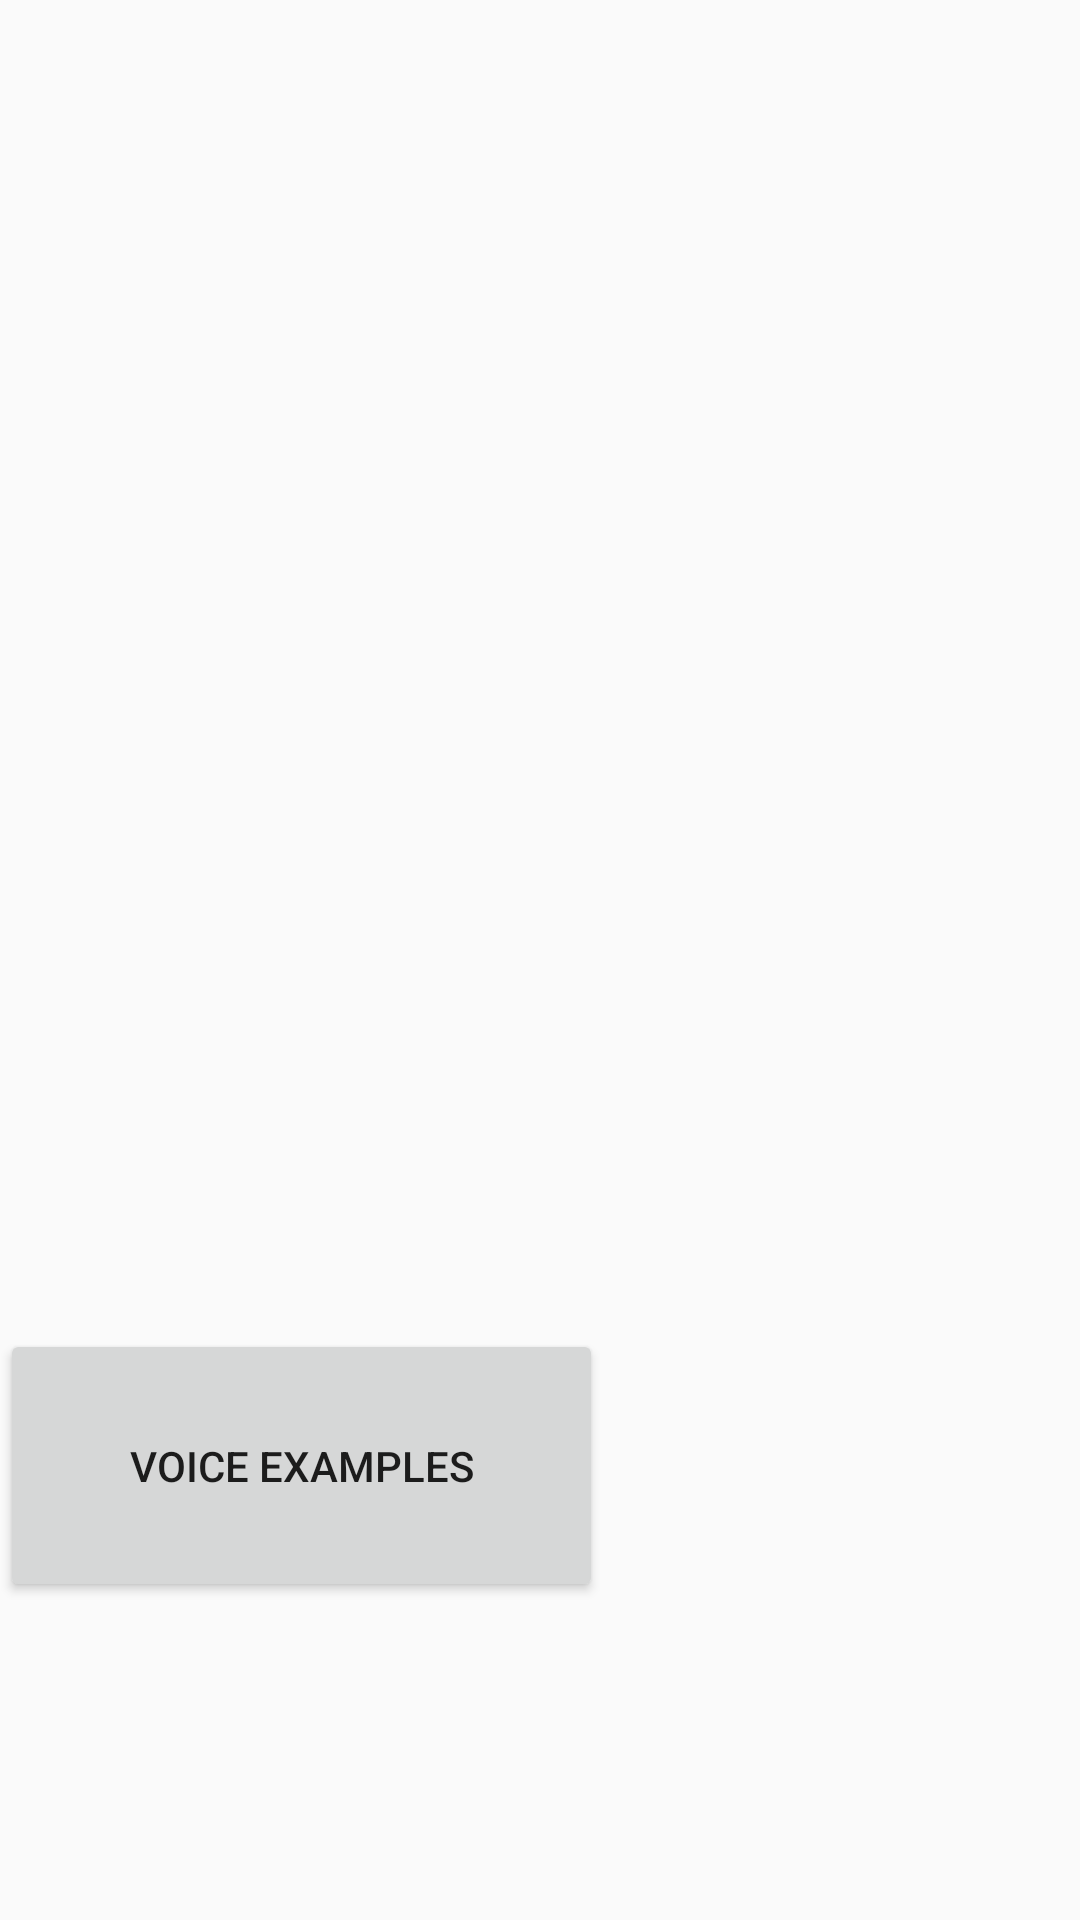

Produce the Android XML layout that renders to this screen, including the resource entries it uses.
<!-- AndroidManifest.xml: application theme Theme.VM_Drone -->
<!-- res/layout/visual_layout.xml -->
<?xml version="1.0" encoding="utf-8"?>
<androidx.constraintlayout.widget.ConstraintLayout xmlns:android="http://schemas.android.com/apk/res/android"
    xmlns:app="http://schemas.android.com/apk/res-auto"
    xmlns:tools="http://schemas.android.com/tools"
    android:orientation="vertical"
    android:layout_width="match_parent"
    android:layout_height="match_parent">

    <Button
        android:id="@+id/visual_button"
        android:layout_width="201dp"
        android:layout_height="91dp"
        android:text="Voice examples"
        app:layout_constraintBottom_toBottomOf="parent"
        app:layout_constraintEnd_toEndOf="parent"
        app:layout_constraintHorizontal_bias="0.0"
        app:layout_constraintStart_toStartOf="parent"
        app:layout_constraintTop_toTopOf="parent"
        app:layout_constraintVertical_bias="0.807" />

</androidx.constraintlayout.widget.ConstraintLayout>
<!-- resources referenced by this layout -->
<resources>
  <style name="Theme.VM_Drone" parent="android:Theme.Material.Light.NoActionBar" />
</resources>
